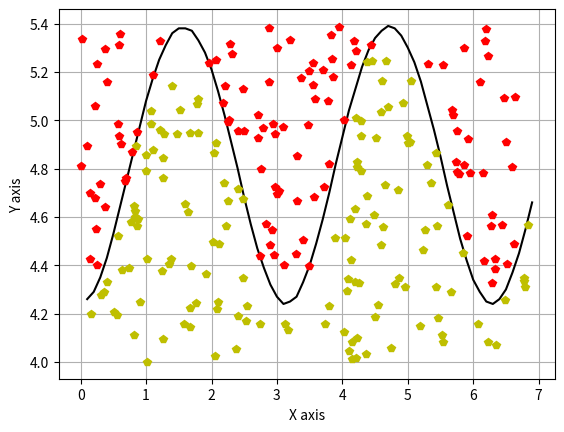

Source code (Python):
import numpy as np
from matplotlib import pyplot as plt
import math
import numpy
from random import randint
from random import uniform
from scipy import integrate

n = 11
N = 250

def tr_func1(x):
    return (10*x)/n
def tr_func2(x):
    return 10*(x-20)/(n-20)+20

def S_tr(x,y):
    return x*y/2

def triangle_fn(arr_x):
    print("Треугольник")
    arr_y1 = []
    arr_y2 = []
    for i in arr_x:
        y = round(tr_func1(i),2)
        arr_y1.append(y)
        y = round(tr_func2(i),2)
        arr_y2.append(y)
    arr_y3 = [arr_y1[0],arr_y2[0]]
    arr_x1 = [0,0]
    fig, ax = plt.subplots()
    plt.grid()  # Строим сетку
    ax.plot(arr_x, arr_y1, 'black')
    ax.plot(arr_x, arr_y2, color='black')
    ax.plot(arr_x1, arr_y3, color='black')

    a = round(max(arr_y2),0)
    b = max(arr_x)
    area = S_tr(a,b)
    M = 0
    for i in range(N+1):
        x = uniform(min(arr_x), max(arr_x))
        max_y = round(max(arr_y2),0)
        min_x = min(arr_x)
        y = uniform(min_x,max_y)

        if(y> round(tr_func2(x),2) or y< round(tr_func1(x),2)):
            ax.plot(x, y, 'p',color = 'r')
        else:
            ax.plot(x, y, 'p', color = 'y')
            M += 1
    S = M / N * a * b
    S = round(S,2)
    print("Площадь треугольника = ",area, "\nМонте карло: ", S)

    plt.ylabel('Y axis')
    plt.xlabel('X axis')
    plt.show()

def fun_int(x):

    return math.sqrt(29 - n * math.pow(math.cos(x),2))

def integrall_fn(ax,fig):
    x = []
    y = []
    i = 0.1
    while(i!=7):
        x.append(i)
        y.append(round(fun_int(i),2))
        i = round(i+0.1,1)
    ax.plot(x, y, 'black')
    # Строим сетку
    plt.grid()
    M = 0

    min_y = round(min(y),0)
    a = round(max(x), 0)
    b = round(max(y), 2)
    for i in range(N + 1):
        x = uniform(0, a)
        y = uniform(min_y,b)

        if y < fun_int(x):
            ax.plot(x, y, 'p', color='y')
            M += 1
        else:
            ax.plot(x, y, 'p', color='r')

    f = lambda x: math.sqrt(29 - n * math.pow(math.cos(x),2))
    s = integrate.quad(f, 0, 7)
    print("Значение интеграла: ", s[0])
    S = round(M / N * a * b, 2)
    print( "\nМонте карло: ", S)
    plt.ylabel('Y axis')
    plt.xlabel('X axis')
    plt.show()

def circle_fn():
    x = []
    y = []
    i = 0
    while(i<=2*n):
        x.append(n + n*math.cos(i))
        y.append(n + n*math.sin(i))
        i = round(i+0.1,1)
    fig, ax = plt.subplots()
    plt.grid()  # Строим сетку
    ax.plot(x, y, 'black')

    M = 0
    for i in range(N + 1):
        x = uniform(0, 2*n)
        y = uniform(0, 2*n)
        if not(math.pow((x - n),2) + math.pow((y-n),2) < math.pow(n,2)):
            ax.plot(x, y, 'p', color='r')
        else:
            ax.plot(x, y, 'p', color='y')
            M += 1

    area = 4*n*(n/12)
    S = M/N*math.pow((2*n),2)
    pi = S/math.pow(n,2)
    print("Круг :", "Площадь круга :",area, "Монте карло:" ,S, "pi = 3.14\n Монте карло: ",pi)
    ax.axis('equal')
    plt.ylabel('Y axis')
    plt.xlabel('X axis')
    plt.show()

def p_fn(f,a,b):
    return math.sqrt(a*math.pow(math.cos(f),2) + b*math.pow(math.sin(f),2))

def pp(x,y):
    return math.sqrt(math.pow(x,2) + math.pow(y,2))

def ff(x,y):
    if x>0:
        return math.atan(y/x)
    elif x<0:
        return math.atan(y/x)+math.pi
    elif y>0:
        return math.pi/2
    else:
        return math.pi*(3/2)

def eleps_fn():
    A = 10
    B = n-10
    x = []
    y = []
    i = 0
    while i <= 2 * math.pi+1:
        x.append(p_fn(i,A,B)*math.cos(i))
        y.append(p_fn(i,A,B)*math.sin(i))
        i = round(i + 0.1, 1)
    a = round(max(x),0)+1
    b = round(max(y),0)+1
    fig, ax = plt.subplots()
    plt.grid()  # Строим сетку
    ax.plot(x, y, 'black')
    M = 0
    for i in range(N + 1):
        x = uniform(-a, a)

        y = uniform(-b,b)

        if pp(x,y)<p_fn(ff(x,y),A,B) :
            ax.plot(x, y, 'p', color='y')
            M += 1
        else:
            ax.plot(x, y, 'p', color='r')

    S = M/N*(a*b*4)
    ss = math.pi/2*(A+B)
    print ("ss = ",ss,"\n S = ",S)

    ax.axis('equal')
    plt.ylabel('Y axis')
    plt.xlabel('X axis')
    plt.show()



def draw():
    print('Число точек:', N )
    arr_x = []
    fig, ax = plt.subplots()
    for i in range(23):
        arr_x.append(i)
    #triangle_fn(arr_x)
    integrall_fn(ax,fig)
    #circle_fn()
    #eleps_fn()
draw()
